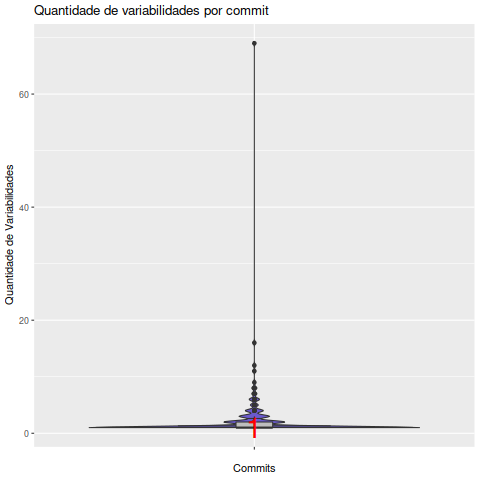

Source data for this figure (header and first rows):
Commit, Variabilidades
005858795878b92fc17b4c2127bce90a1d053483, 4
01f24aae07fe3cd006eca2c2870dc51649dec2d4, 1
0297da4d6e2cb4513aa3d864c6218b5b8b11ec68, 1
059e4ec9c8d59f6b283bda3f007ae9d2fd29bc83, 1
08e5778b19abcde484056e0cac76c237c2180142, 3
0c351c9cbc273b89c8ff21c8b80c162f8b6be494, 1
0f26470169af253a10d173ded60394e107f14e91, 1
0f6434986f576bf680e0231e0208bf0f977465e8, 1
1265eee9e5c7bda90217e943b4a4b8a5729fa15f, 1
132ef6cb50201cb6ab8ab0609a88ccce62aa6a21, 4
13ee029364b37eca95c43641420e75c872b32653, 2
157dab258e30c87844bdbcf164117f5238ea89d8, 1
15c2ff2d549fad936789ea29455d3ae8ef665c59, 1
171dbcdedf0712c3822bf619ea2fc4f329c0aef3, 1
187351fa61e0ec9e8fe396de7a1d72a3a67d328f, 6
1b2bee37e43baca9b0ec58061561fdb60c31cef8, 4
1edd920362b9508d2704b95f605440732c0238e3, 1
20d26aea943d8de63a61cb92f506dd51b934fe36, 1
22b5affbe61f8ba17fbc499bf93a2f7d378cc283, 1
22cde0e5a20ec4663fc1686ef803d7e16a18c6a8, 1
23c7e7c3dac420788c23470c5161ab1ecd13bac8, 1
25603820c1fd7c12bbcaec98a36ad6dd8162b497, 7
25f25069846cbf5276542901abbf201f5afafd38, 1
25f8e45b73c8ce685e5591a75ad1b3d69828fde8, 1
27227d54c7a39d24662bc94e4ac2030db762aed6, 1
2cafe9ff9be533b69a273c43ac73d2805c455ed3, 3
2e478f1b5a8ffbc388652a28d17f374fc7a82145, 1
2fac353c85ee186b7efa94af6552f676f717cc89, 1
301e5d260d14738fba0d69e73129c52221a21839, 1
38a42ed51950661edd5a5ea59151795e12b259f3, 1
38f8cc8e0ccb981a06074cf9bf2ff8facb896c5d, 1
39422d5503281030d712c39af25317b5e3ece0fe, 1
3a7fb4d8e1896eced87e3ccbf9369d76fa10d7e0, 3
3c5100510f1c60e79f38ef637564f26a52d27577, 1
3cd8556c542721f41b63d1978d75ce8891f27908, 1
3e53635dfbd30acb7b11f07a6f00071e7643867f, 1
3fab4f0d7dc92e70e5f0e6273d75df8c4d972a61, 1
408487f89bce1d0fdbf54e3c42e01e92f61a1c25, 1
4338ddf9ec6a3662e852bcdbbfd3048e8d108a10, 1
4362085847f359ed13df6f8f488a06eb52ecd767, 1
449553ffb0e42656221c3a322d10c14cf86abb6c, 4
4510e8e2a2dcfa3ed19484a10943513aeba2088c, 2
45526205abb7ddbf3d21d19b51353d113027118f, 1
46443cbd1c842118506d94e07699f31885390e39, 2
464b005c97aeffc74a7eb59f452bbc5e90032cb3, 1
475607826343340f509cf8a3f194b11e469ff8ad, 1
4a6ceffb98a0b785494f680d3776c4bfc4052f9e, 69
4af624627eafdd5db9e0200bfd05c59aa60292b9, 1
4b6215051f1d3b484e32dc95e33d83202bd89959, 1
4c406bce171db7086e394f69ae3cddd3b4dc8a87, 2
4d63830f66068cdccaca442ab556ae1dadb1aad4, 1
4e0daf047ed14e54ea7eeb2c1547cbe06332fbf4, 1
4f08b0b386e5d43b2603ce3a2e384adf679c3d9d, 1
5112e1b669695f1254334c8123476440e425d5c6, 1
5152040c17eef73134b5417d3f8ae53d7bc9f06d, 2
522c6c9f16ed0f8837e897e9e67d62a6f7a11fd0, 2
5290c7f392651acbf558709f487eb0bf651dd410, 2
565a4927242ad84430b247f3e3939cf75ceb986d, 2
5749c53484369515c4e6df4a4730b1f34fab82b4, 2
5849a0588e7b12003f8b9afcfcdc31f46c6b2329, 1
... 121 more rows
